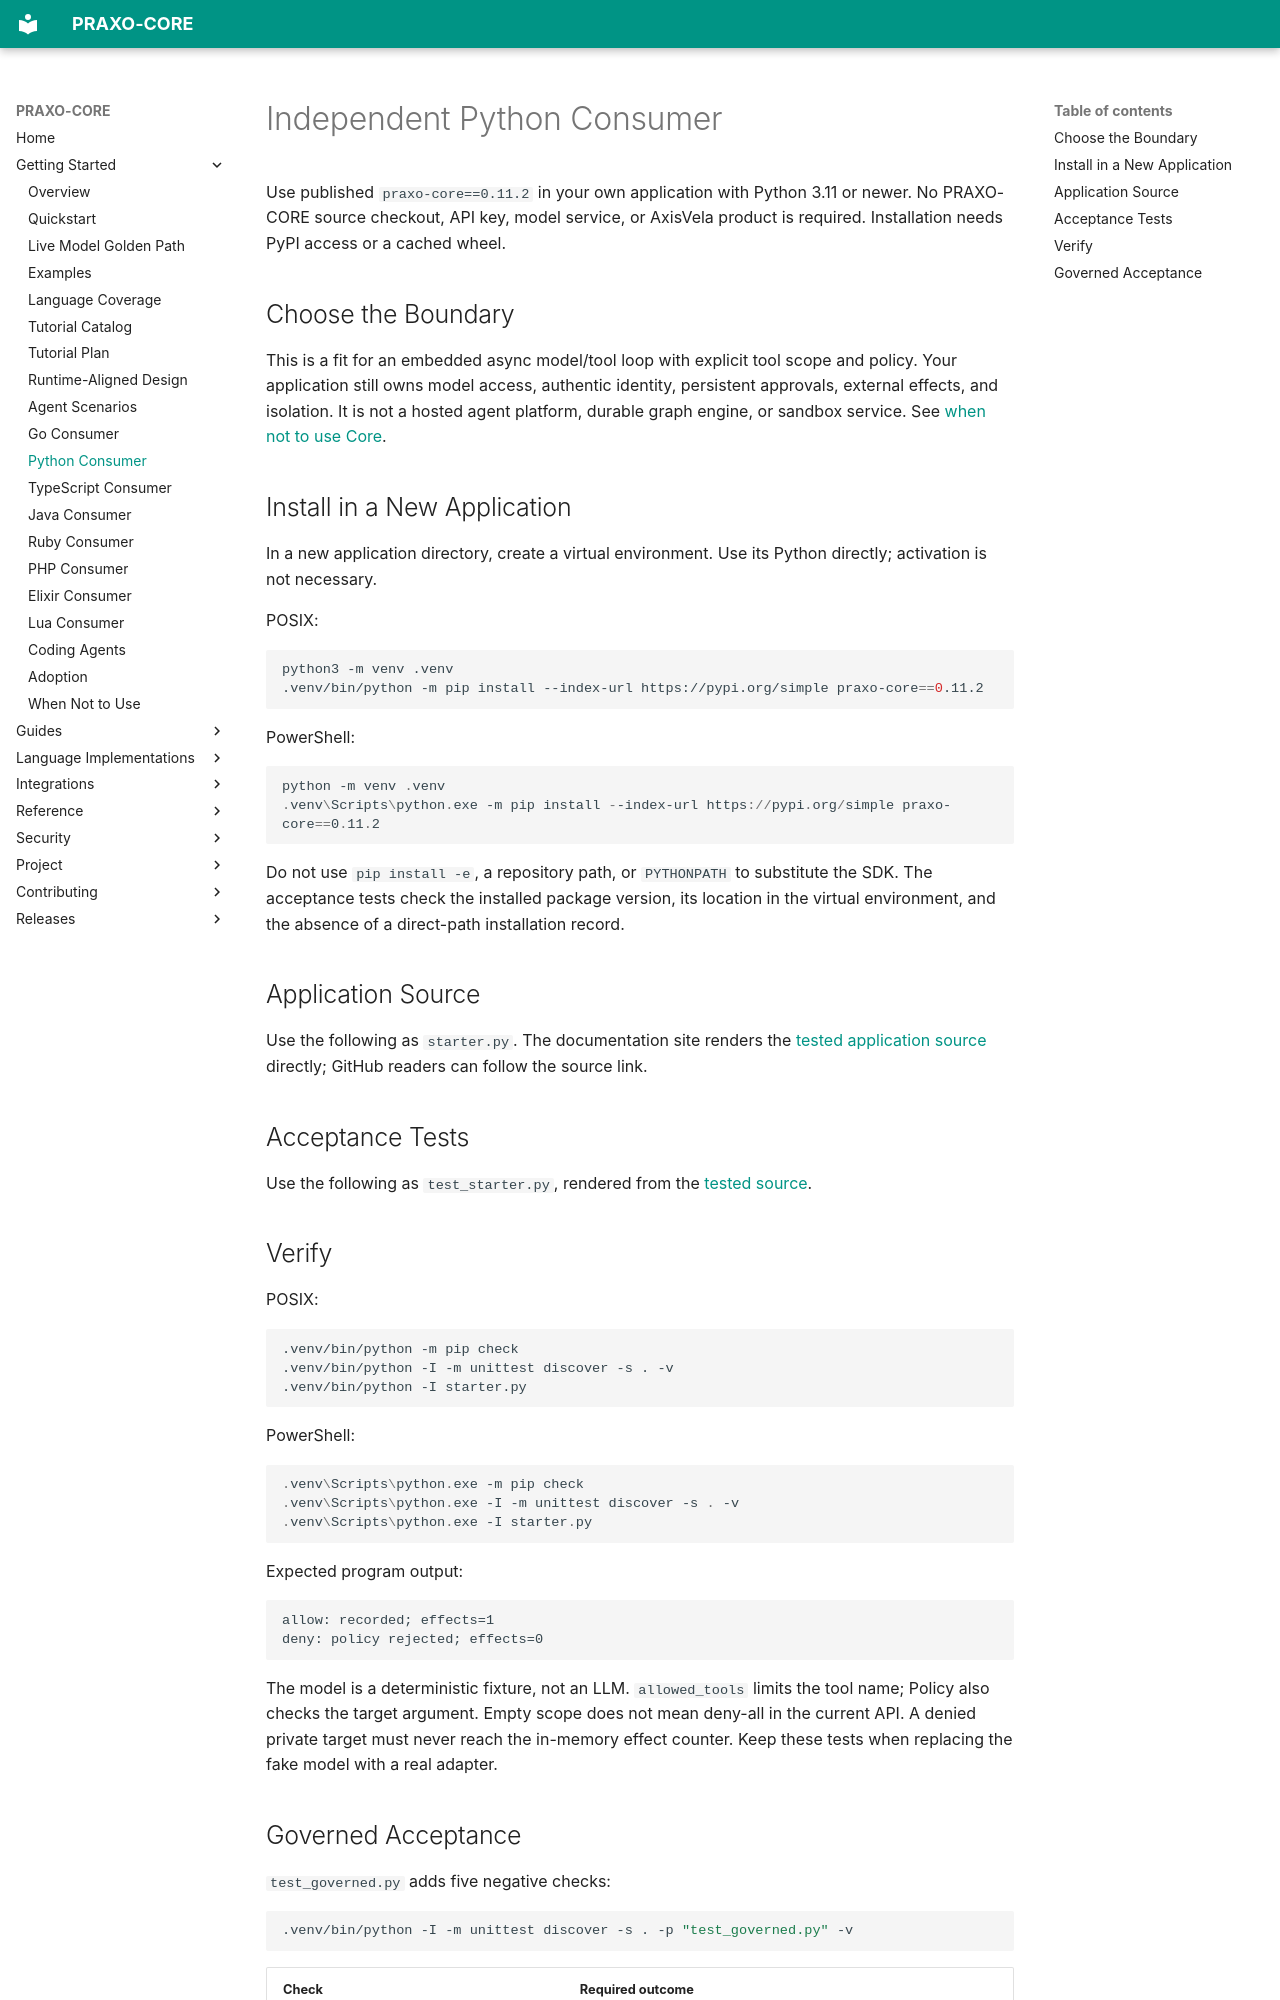

repository: axisvela/praxo-core · page: getting-started/consumer-python/index.html · generator: mkdocs

# Independent Python Consumer

Use published `praxo-core==0.11.2` in your own application with Python 3.11 or
newer. No PRAXO-CORE source checkout, API key, model service, or AxisVela product
is required. Installation needs PyPI access or a cached wheel.

## Choose the Boundary

This is a fit for an embedded async model/tool loop with explicit tool scope and
policy. Your application still owns model access, authentic identity, persistent
approvals, external effects, and isolation. It is not a hosted agent platform,
durable graph engine, or sandbox service. See [when not to use Core](when-not-to-use.md).

## Install in a New Application

In a new application directory, create a virtual environment. Use its Python
directly; activation is not necessary.

POSIX:

```sh
python3 -m venv .venv
.venv/bin/python -m pip install --index-url https://pypi.org/simple praxo-core==0.11.2
```

PowerShell:

```powershell
python -m venv .venv
.venv\Scripts\python.exe -m pip install --index-url https://pypi.org/simple praxo-core==0.11.2
```

Do not use `pip install -e`, a repository path, or `PYTHONPATH` to substitute the
SDK. The acceptance tests check the installed package version, its location in
the virtual environment, and the absence of a direct-path installation record.

## Application Source

Use the following as `starter.py`. The documentation site renders the
[tested application source](https://github.com/axisvela/praxo-core/blob/main/language/python/examples/consumer/starter.py)
directly; GitHub readers can follow the source link.

<!-- python-consumer-source: starter.py -->

## Acceptance Tests

Use the following as `test_starter.py`, rendered from the
[tested source](https://github.com/axisvela/praxo-core/blob/main/language/python/examples/consumer/test_starter.py).

<!-- python-consumer-source: test_starter.py -->

## Verify

POSIX:

```sh
.venv/bin/python -m pip check
.venv/bin/python -I -m unittest discover -s . -v
.venv/bin/python -I starter.py
```

PowerShell:

```powershell
.venv\Scripts\python.exe -m pip check
.venv\Scripts\python.exe -I -m unittest discover -s . -v
.venv\Scripts\python.exe -I starter.py
```

Expected program output:

```text
allow: recorded; effects=1
deny: policy rejected; effects=0
```

The model is a deterministic fixture, not an LLM. `allowed_tools` limits the tool
name; Policy also checks the target argument. Empty scope does not mean deny-all
in the current API. A denied private target must never reach the in-memory effect
counter. Keep these tests when replacing the fake model with a real adapter.
